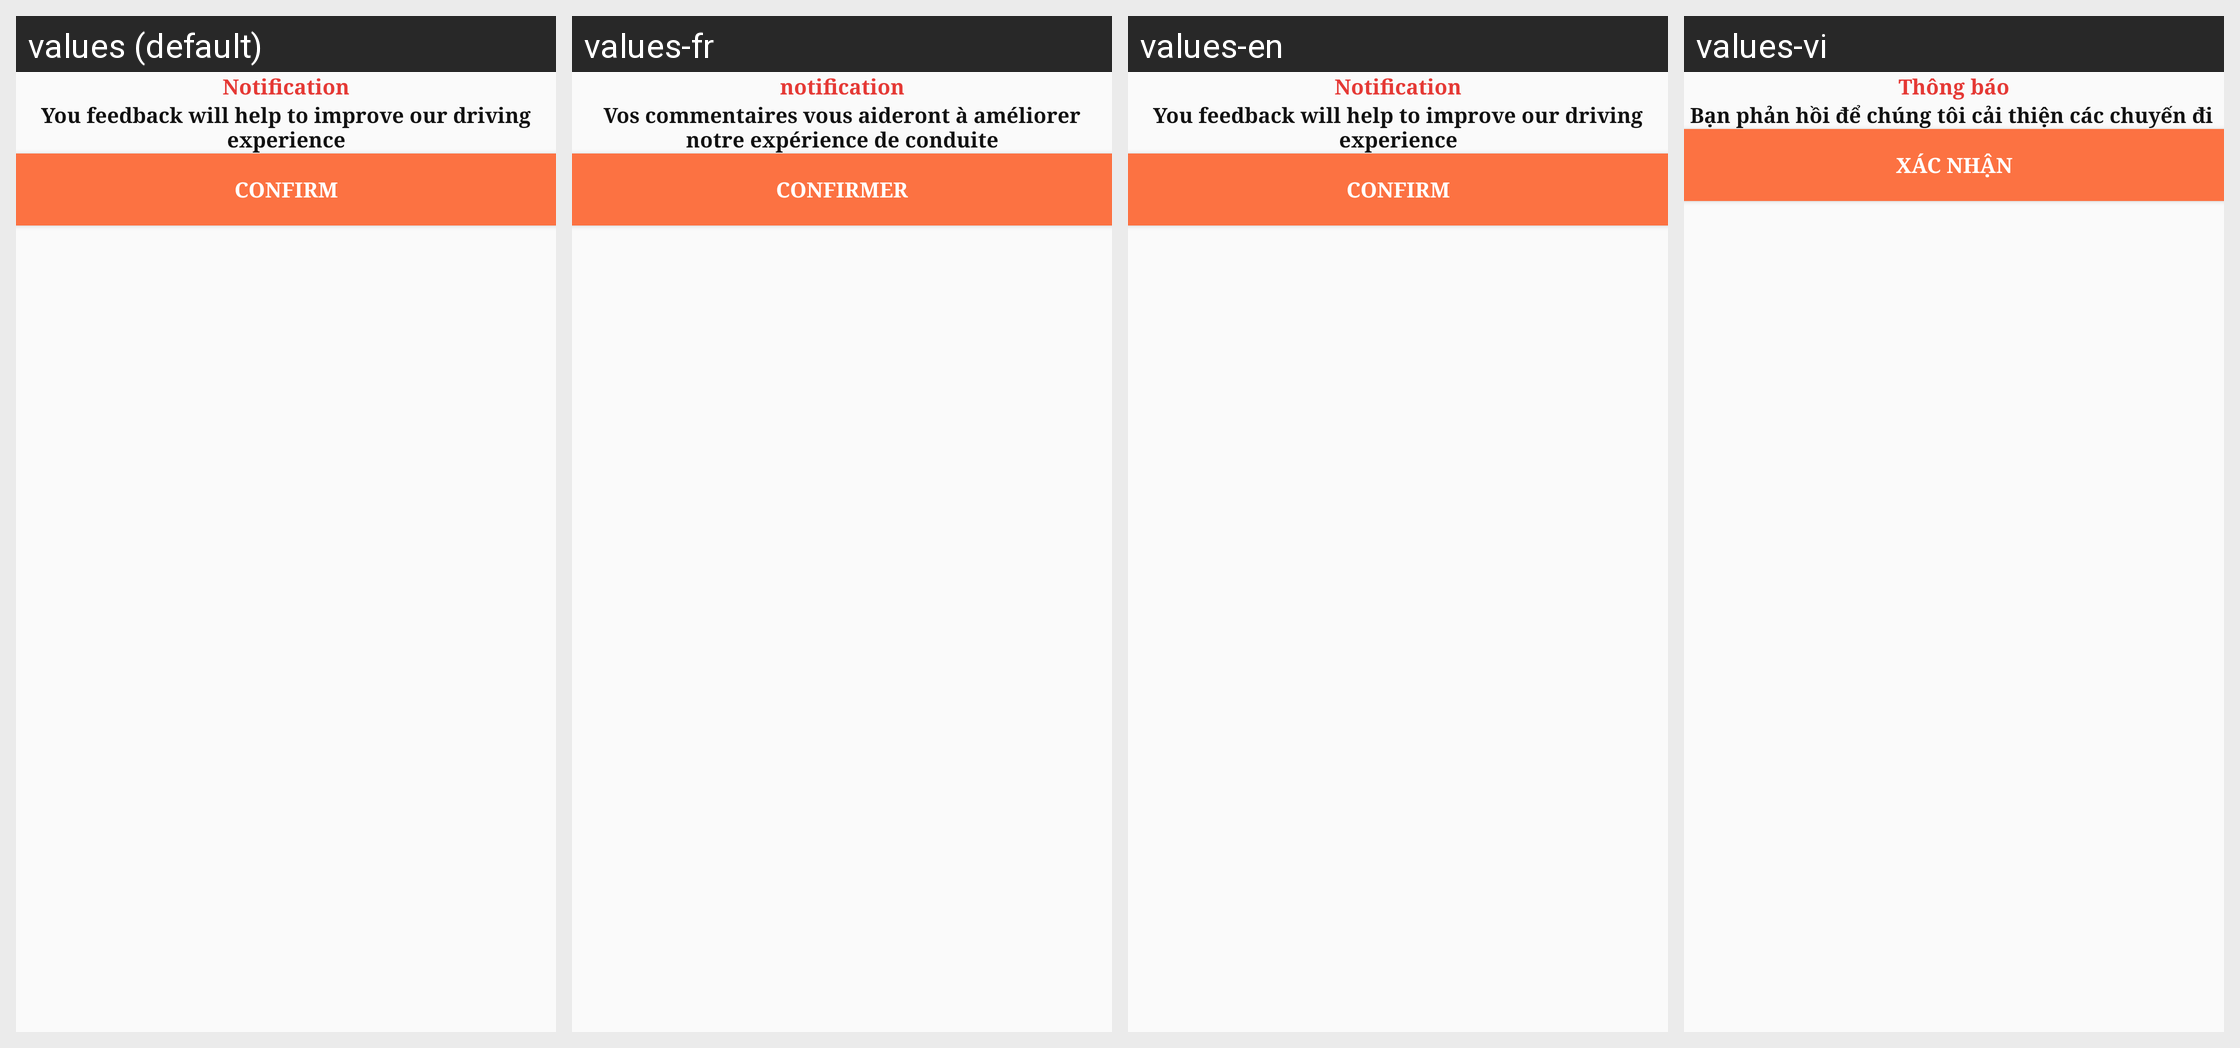

The same Android screen rendered under several of its app's locales, left to right. List the strings drawn on it with the default value and each locale's translation.
Android screen res/layout/dialog_notification_canceled_trip.xml rendered under 4 locales, left to right: values (default), values-fr, values-en, values-vi. Device: Nexus 5 (rendered at 1080×1920; each locale shown at half size, 540×960, under a caption strip naming it); theme NoActionBarTheme.
Strings drawn on this screen, with the default value and each locale's value (text and hints the layout hard-codes, and strings that could not be matched under every locale, appear in the picture but are not listed):

txt_notification
  values: Notification
  values-fr: notification
  values-en: Notification
  values-vi: Thông báo

txt_content_ratings
  values: You feedback will help to improve our driving experience
  values-fr: Vos commentaires vous aideront à améliorer notre expérience de conduite
  values-en: You feedback will help to improve our driving experience
  values-vi: Bạn phản hồi để chúng tôi cải thiện các chuyến đi 

btn_confirm
  values: Confirm
  values-fr: Confirmer
  values-en: Confirm
  values-vi: Xác nhận
